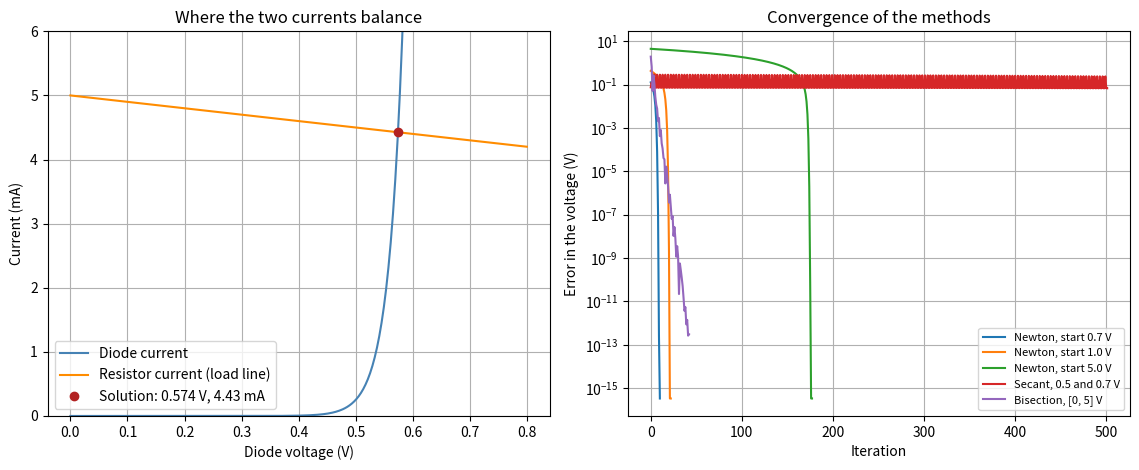

Write Python code to recreate this figure. (Note: this script raises an exception after producing the figure.)
import math

import matplotlib.pyplot as plt
import numpy as np
from scipy.optimize import brentq

# Circuit settings
Vs = 5.0        # supply voltage (V)
R = 1000.0      # series resistor (ohm)
Is = 1e-12      # diode saturation current (A)
Vt = 0.02585    # thermal voltage (V)


def make_circuit(supply, resistor):
    """f(V) = diode current - resistor current. f(V) = 0 gives the diode voltage."""
    def f(V):
        return Is * (math.exp(V / Vt) - 1) - (supply - V) / resistor

    def df(V):
        return Is / Vt * math.exp(V / Vt) + 1 / resistor

    return f, df


def newton(f, df, x0, tol=1e-12, max_iter=500):
    x = x0
    hist = [x]
    try:
        for i in range(1, max_iter + 1):
            x_new = x - f(x) / df(x)
            hist.append(x_new)
            if abs(x_new - x) < tol:
                return x_new, i, True, hist
            x = x_new
    except (OverflowError, ZeroDivisionError):
        return x, len(hist), False, hist
    return x, max_iter, False, hist


def secant(f, x0, x1, tol=1e-12, max_iter=500):
    hist = [x0, x1]
    try:
        for i in range(1, max_iter + 1):
            f0, f1 = f(x0), f(x1)
            if f1 == f0:
                return x1, i, False, hist
            x2 = x1 - f1 * (x1 - x0) / (f1 - f0)
            hist.append(x2)
            if abs(x2 - x1) < tol:
                return x2, i, True, hist
            x0, x1 = x1, x2
    except (OverflowError, ZeroDivisionError):
        return x1, len(hist), False, hist
    return x1, max_iter, False, hist


def bisection(f, a, b, tol=1e-12, max_iter=200):
    fa = f(a)
    mids = []
    for i in range(1, max_iter + 1):
        c = (a + b) / 2
        mids.append(c)
        fc = f(c)
        if fc == 0 or (b - a) / 2 < tol:
            return c, i, True, mids
        if fa * fc < 0:
            b = c
        else:
            a, fa = c, fc
    return c, max_iter, False, mids


f, df = make_circuit(Vs, R)
V_ref = brentq(f, 0.0, Vs, xtol=1e-15)

runs = {
    "Newton, start 0.7 V": newton(f, df, 0.7),
    "Newton, start 1.0 V": newton(f, df, 1.0),
    "Newton, start 5.0 V": newton(f, df, 5.0),
    "Secant, 0.5 and 0.7 V": secant(f, 0.5, 0.7),
    "Bisection, [0, 5] V": bisection(f, 0.0, Vs),
}


def evaluations(name, it):
    if name.startswith("Newton"):
        return 2 * it
    if name.startswith("Secant"):
        return it + 1
    return it + 2


print(f"Supply {Vs} V, resistor {R:.0f} ohm, Is = {Is}, Vt = {Vt} V")
print(f"Reference diode voltage (Brent's method): {V_ref:.10f} V\n")
print(f"{'Method':<24}{'Voltage (V)':>14}{'Iterations':>12}{'Evaluations':>13}{'|f(V)|':>12}{'Error (V)':>12}{'Converged':>11}")
for name, (value, it, ok, hist) in runs.items():
    print(f"{name:<24}{value:>14.10f}{it:>12}{evaluations(name, it):>13}"
          f"{abs(f(value)):>12.2e}{abs(value - V_ref):>12.2e}{str(ok):>11}")

# Operating point and circuit checks
V = runs["Newton, start 0.7 V"][0]
I = (Vs - V) / R
print(f"\nDiode voltage: {V:.4f} V")
print(f"Circuit current: {I * 1000:.4f} mA")
print(f"Voltage across the resistor: {I * R:.4f} V")
print(f"Supply - resistor drop - diode voltage: {Vs - I * R - V:.2e} V (should be 0)")
print(f"Diode equation current: {Is * (math.exp(V / Vt) - 1) * 1000:.4f} mA")
print(f"Power in the diode: {V * I * 1000:.3f} mW, power in the resistor: {I * I * R * 1000:.3f} mW")

# Different supplies and resistors (Newton from 0.7 V)
print(f"\n{'Supply (V)':<12}{'R (ohm)':<10}{'Diode V':>10}{'Current (mA)':>14}{'Iterations':>12}{'Matches Brent':>15}")
for supply, res in [(3, 1000), (5, 1000), (9, 1000), (12, 2200), (5, 100), (5, 10000)]:
    f2, df2 = make_circuit(supply, res)
    v2, it2, ok2, _ = newton(f2, df2, 0.7)
    ref2 = brentq(f2, 0.0, supply, xtol=1e-15)
    print(f"{supply:<12}{res:<10}{v2:>10.4f}{(supply - v2) / res * 1000:>14.4f}"
          f"{it2:>12}{str(abs(v2 - ref2) < 1e-9):>15}")

# Chart
fig, (ax1, ax2) = plt.subplots(1, 2, figsize=(11.5, 4.8))

volts = np.linspace(0.0, 0.8, 400)
diode_ma = Is * (np.exp(volts / Vt) - 1) * 1000
load_ma = (Vs - volts) / R * 1000
ax1.plot(volts, diode_ma, color="steelblue", label="Diode current")
ax1.plot(volts, load_ma, color="darkorange", label="Resistor current (load line)")
ax1.plot(V, I * 1000, "o", color="firebrick", label=f"Solution: {V:.3f} V, {I * 1000:.2f} mA")
ax1.set_ylim(0, 6)
ax1.set_xlabel("Diode voltage (V)")
ax1.set_ylabel("Current (mA)")
ax1.set_title("Where the two currents balance")
ax1.legend()
ax1.grid(True)

for name, (value, it, ok, hist) in runs.items():
    err = np.maximum(np.abs(np.array(hist) - V_ref), 1e-16)
    ax2.semilogy(err, label=name)
ax2.set_xlabel("Iteration")
ax2.set_ylabel("Error in the voltage (V)")
ax2.set_title("Convergence of the methods")
ax2.legend(fontsize=8)
ax2.grid(True)

plt.tight_layout()
plt.savefig("docs/Task_11_variation_plot.png", dpi=150)
plt.show()
